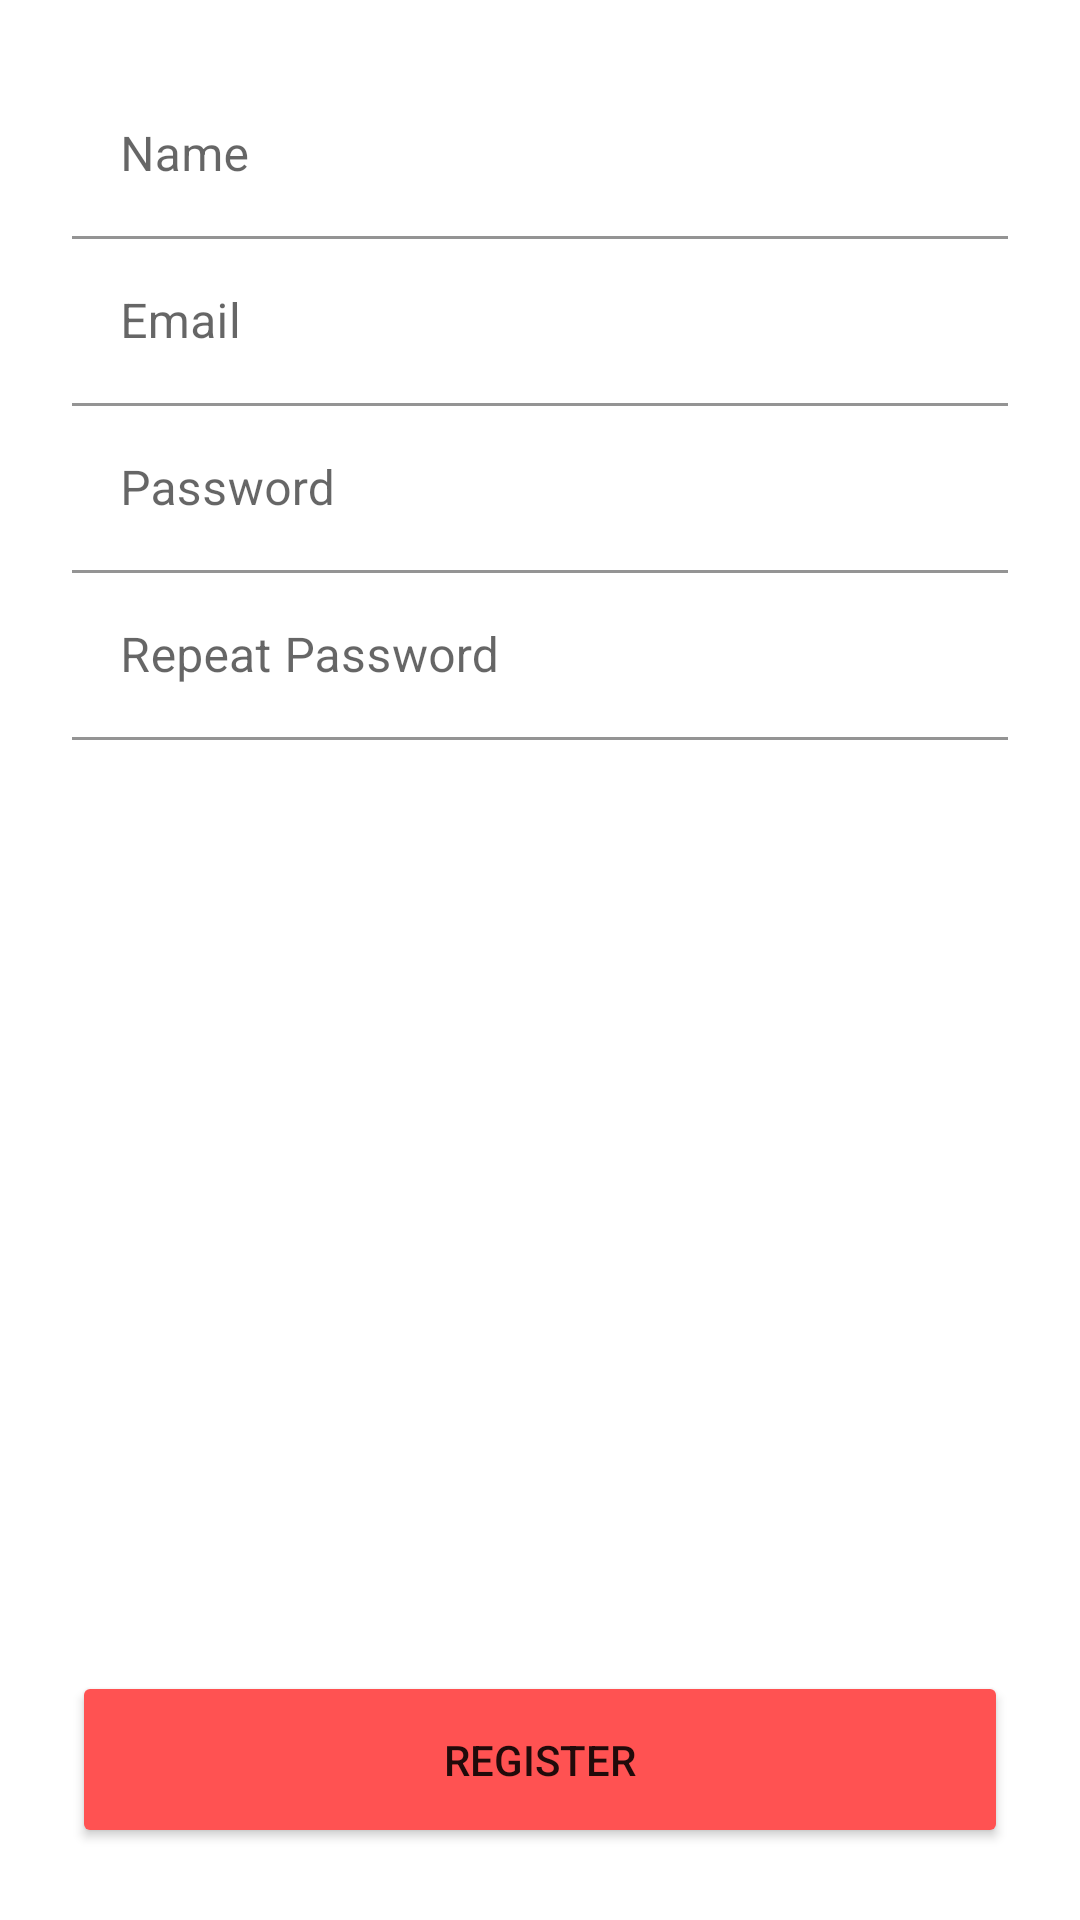

Layout XML and referenced resources for this Android screen:
<!-- AndroidManifest.xml: application theme AppTheme -->
<!-- res/layout/activity_cadastrar_user.xml -->
<?xml version="1.0" encoding="utf-8"?>
<androidx.constraintlayout.widget.ConstraintLayout xmlns:android="http://schemas.android.com/apk/res/android"
    xmlns:tools="http://schemas.android.com/tools"
    android:layout_width="match_parent"
    android:layout_height="match_parent"
    xmlns:app="http://schemas.android.com/apk/res-auto"

    tools:context=".CadastrarUserActivity">




    <com.google.android.material.textfield.TextInputLayout
        android:id="@+id/textFieldName"
        android:layout_width="match_parent"
        android:layout_height="wrap_content"
        android:layout_marginTop="24dp"
        android:layout_marginLeft="24dp"
        android:layout_marginRight="24dp"

        app:layout_constraintTop_toTopOf="parent"
        app:layout_constraintEnd_toEndOf="parent"
        app:layout_constraintStart_toStartOf="parent"

        android:hint="@string/name">

        <com.google.android.material.textfield.TextInputEditText
            android:id="@+id/textFieldNameContent"
            android:layout_width="match_parent"
            android:layout_height="wrap_content"
            android:inputType="textEmailAddress"
            android:textColor="#3F51B5"
            android:backgroundTint="#FFF"
            />

    </com.google.android.material.textfield.TextInputLayout>



    <com.google.android.material.textfield.TextInputLayout
        android:id="@+id/textFieldEmailSignup"
        android:layout_width="match_parent"
        android:layout_height="wrap_content"
        app:layout_constraintTop_toBottomOf="@id/textFieldName"
        app:layout_constraintStart_toStartOf="parent"
        app:layout_constraintEnd_toEndOf="parent"
        android:layout_marginLeft="24dp"
        android:layout_marginRight="24dp"

        android:hint="@string/email">

        <com.google.android.material.textfield.TextInputEditText
            android:id="@+id/textFieldEmailSignupContent"
            android:layout_width="match_parent"
            android:layout_height="wrap_content"
            android:inputType="textEmailAddress"
            android:textColor="#3F51B5"
            android:backgroundTint="#FFF"
            />

    </com.google.android.material.textfield.TextInputLayout>



    <com.google.android.material.textfield.TextInputLayout
        android:id="@+id/textFieldPasswordSignup"
        android:layout_width="match_parent"
        android:layout_height="wrap_content"
        app:layout_constraintTop_toBottomOf="@id/textFieldEmailSignup"
        app:layout_constraintStart_toStartOf="parent"
        app:layout_constraintEnd_toEndOf="parent"
        android:layout_marginLeft="24dp"
        android:layout_marginRight="24dp"
        android:hint="@string/password">

        <com.google.android.material.textfield.TextInputEditText
            android:id="@+id/textFieldPasswordSignupContent"
            android:layout_width="match_parent"
            android:layout_height="wrap_content"
            android:textColor="#3F51B5"
            android:backgroundTint="#FFF"
            android:inputType="textPassword"
            />

    </com.google.android.material.textfield.TextInputLayout>

    <com.google.android.material.textfield.TextInputLayout
        android:id="@+id/textFieldPasswordRepeatSignup"
        android:layout_width="match_parent"
        android:layout_height="wrap_content"
        app:layout_constraintTop_toBottomOf="@id/textFieldPasswordSignup"
        app:layout_constraintEnd_toEndOf="parent"
        app:layout_constraintStart_toStartOf="parent"
        android:layout_marginLeft="24dp"
        android:layout_marginRight="24dp"
        android:hint="Repeat Password">

        <com.google.android.material.textfield.TextInputEditText
            android:id="@+id/textFieldPasswordRepeatSignupContent"
            android:layout_width="match_parent"
            android:layout_height="wrap_content"
            android:textColor="#3F51B5"
            android:inputType="textPassword"
            android:backgroundTint="#FFF"
            />

    </com.google.android.material.textfield.TextInputLayout>

    <Button

        android:id="@+id/btnSignup"
        android:layout_marginTop="64dp"
        android:layout_width="match_parent"
        android:layout_height="wrap_content"
        app:layout_constraintEnd_toEndOf="parent"
        app:layout_constraintStart_toStartOf="parent"
        app:layout_constraintBottom_toBottomOf="parent"
        android:layout_marginLeft="24dp"
        android:layout_marginRight="24dp"
        android:layout_marginBottom="24dp"
        android:text="@string/register"
        android:padding="20dp"
        android:backgroundTint="#FF5252"

        />







</androidx.constraintlayout.widget.ConstraintLayout>
<!-- resources referenced by this layout -->
<resources>
  <string name="email">Email</string>
  <string name="name">Name</string>
  <string name="password">Password</string>
  <string name="register">REGISTER</string>
  <style name="AppTheme" parent="Theme.MaterialComponents.Light.DarkActionBar">
          
          <item name="colorPrimary">@color/colorPrimary</item>
          <item name="colorPrimaryDark">@color/colorPrimaryDark</item>
          <item name="colorAccent">@color/colorAccent</item>
      </style>
  <color name="colorPrimary">#6200EE</color>
  <color name="colorPrimaryDark">#3700B3</color>
  <color name="colorAccent">#03DAC5</color>
</resources>
